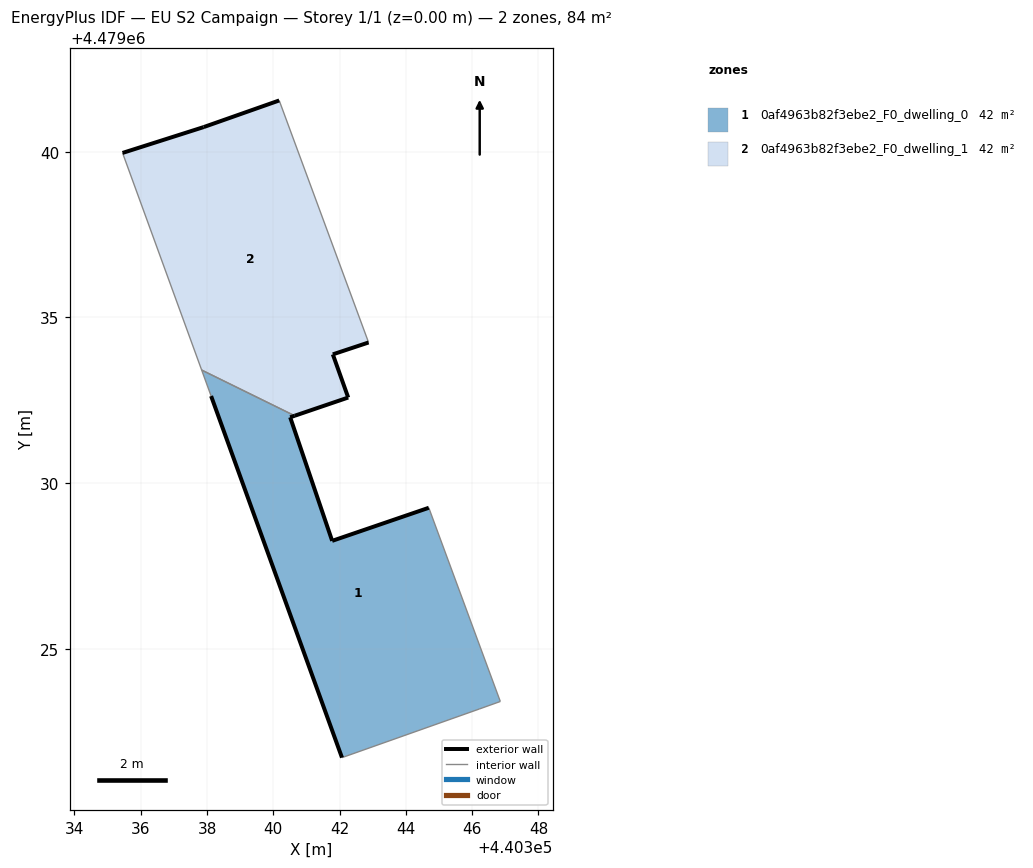
=== STOREY PLAN SPEC (per zone: floor XY polygon, exterior-wall plan segments, windows/doors) ===
zone 1: 0af4963b82f3ebe2_F0_dwelling_0  (41.8 m²)
  floor: (440346.21, 4479023.18) (440346.85, 4479023.41) (440344.69, 4479029.25) (440341.78, 4479028.26) (440340.51, 4479031.99) (440340.65, 4479032.03) (440337.84, 4479033.41) (440338.12, 4479032.63) (440342.07, 4479021.71)
  exterior wall: (440342.07, 4479021.71) – (440338.12, 4479032.63)  [11.6 m]
  exterior wall: (440340.65, 4479032.03) – (440340.51, 4479031.99)  [0.1 m]
  exterior wall: (440340.51, 4479031.99) – (440341.78, 4479028.26)  [3.9 m]
  exterior wall: (440341.78, 4479028.26) – (440344.69, 4479029.25)  [3.1 m]
  interior walls: 5
zone 2: 0af4963b82f3ebe2_F0_dwelling_1  (41.8 m²)
  floor: (440342.26, 4479032.58) (440341.80, 4479033.88) (440342.88, 4479034.24) (440340.18, 4479041.54) (440337.90, 4479040.74) (440335.45, 4479039.96) (440337.84, 4479033.41) (440340.65, 4479032.03)
  exterior wall: (440342.26, 4479032.58) – (440340.65, 4479032.03)  [1.7 m]
  exterior wall: (440335.45, 4479039.96) – (440337.90, 4479040.74)  [2.6 m]
  exterior wall: (440337.90, 4479040.74) – (440340.18, 4479041.54)  [2.4 m]
  exterior wall: (440342.88, 4479034.24) – (440341.80, 4479033.88)  [1.1 m]
  exterior wall: (440341.80, 4479033.88) – (440342.26, 4479032.58)  [1.4 m]
  interior walls: 3

=== DERIVED (storey summary) ===
Building: EU S2 Campaign
Storey: 1 of 1  (floor level z = 0.00 m)
Storey gross floor area: 83.6 m²
Zones on this storey: 2
  - 0af4963b82f3ebe2_F0_dwelling_0: floor 41.8 m²; exterior wall 18.8 m (56.3 m²); WWR 0.0%
  - 0af4963b82f3ebe2_F0_dwelling_1: floor 41.8 m²; exterior wall 9.2 m (27.6 m²); WWR 0.0%
Zone adjacency (shared interzone walls):
  - 0af4963b82f3ebe2_F0_dwelling_0 ↔ 0af4963b82f3ebe2_F0_dwelling_1